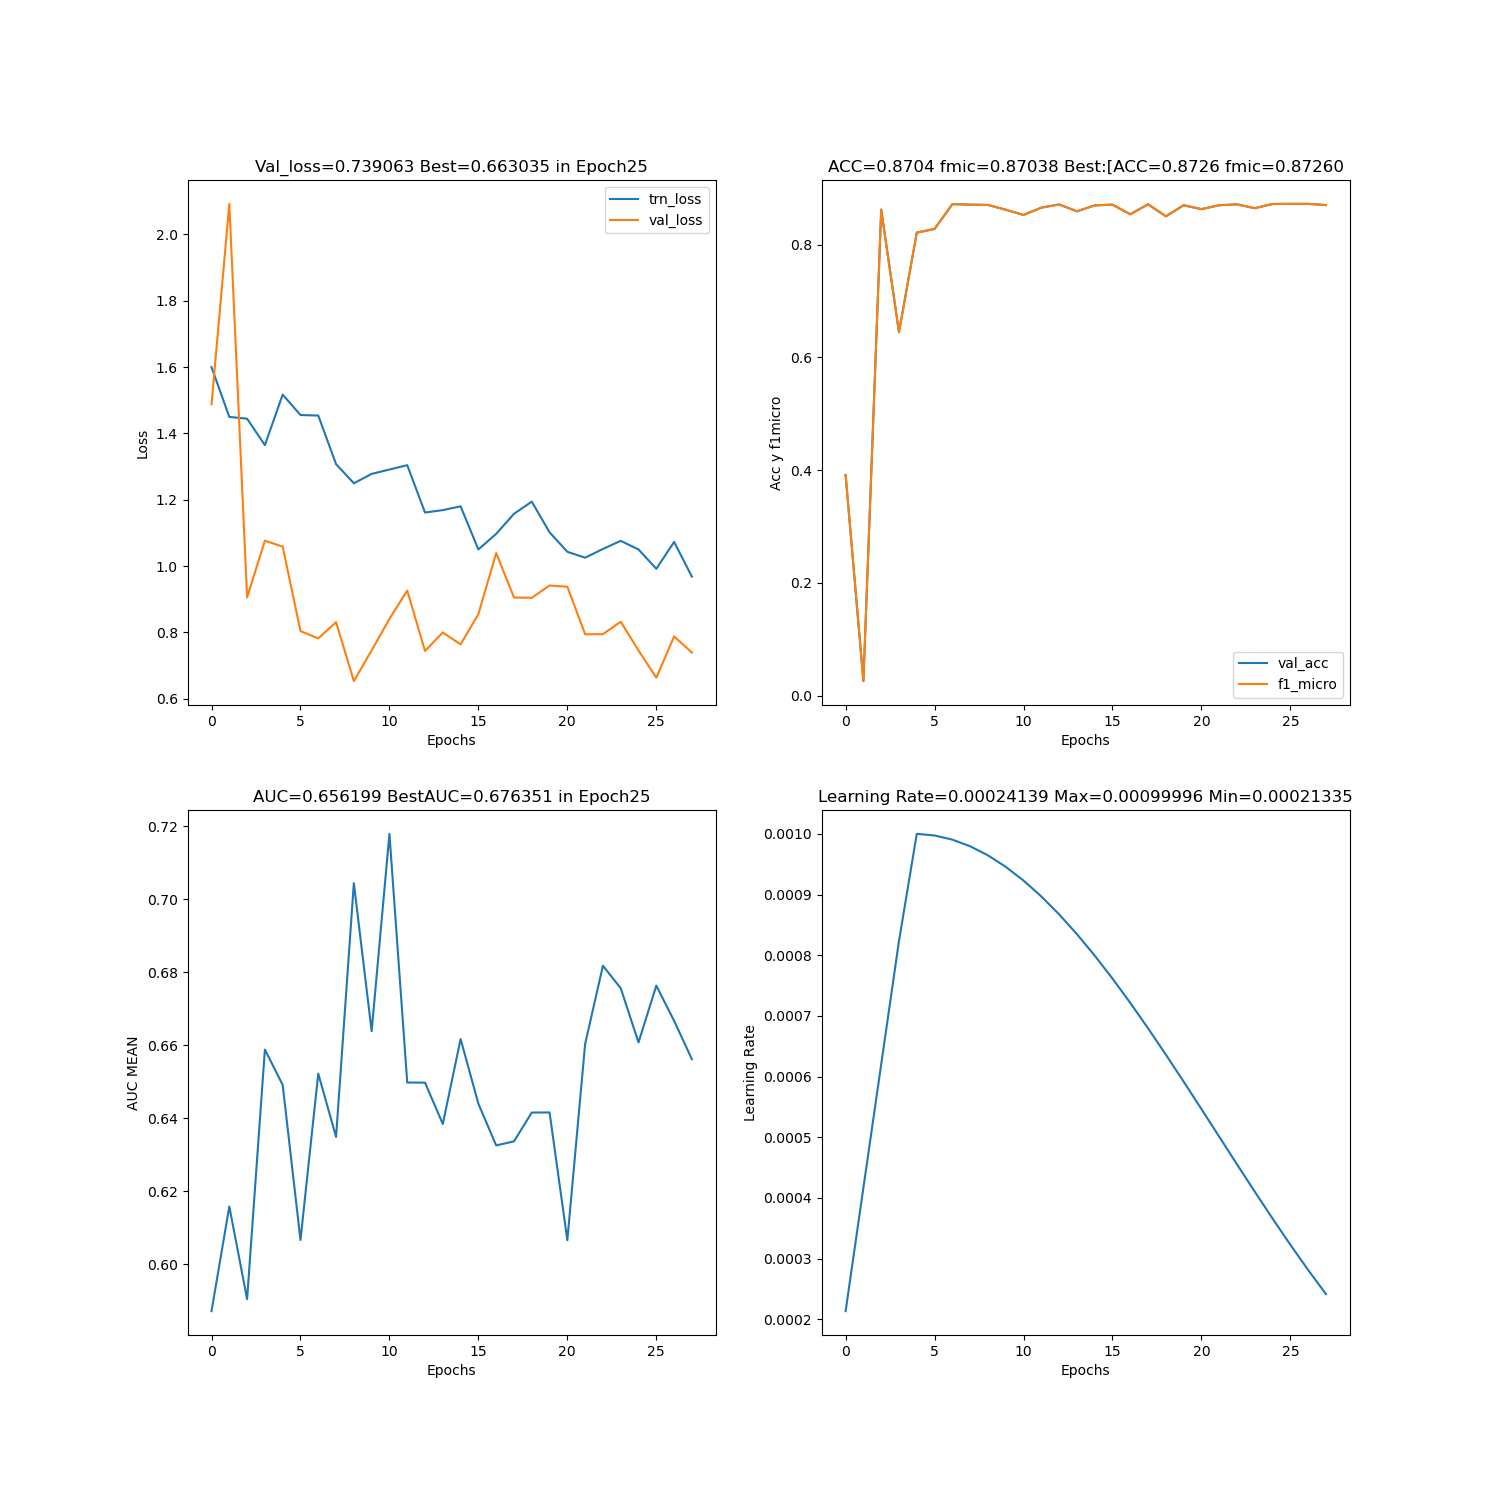

Source data for this figure (header and first rows):
, epoch, lr, tiempo, trn_loss, val_loss, val_acc, val_auc, f1_micro, f1_macro, f1_weighted, best_epoch, best_loss, best_acc, best_auc, best_f1_micro, best_f1_macro, best_f1_weighted
0, 0, 0.0002134, 11.07, 1.6, 1.488, 0.3916, 0.5871, 0.3916, 0.1695, 0.498, 0, 1.488, 0.3916, 0.5871, 0.3916, 0.1695, 0.498
1, 1, 0.0004167, 22.01, 1.45, 2.092, 0.02568, 0.6158, 0.02568, 0.0237, 0.003007, 0, 1.488, 0.3916, 0.5871, 0.3916, 0.1695, 0.498
2, 2, 0.0006201, 33.16, 1.444, 0.9053, 0.8625, 0.5904, 0.8625, 0.2099, 0.8104, 2, 0.9053, 0.8625, 0.5904, 0.8625, 0.2099, 0.8104
3, 3, 0.0008234, 44.44, 1.365, 1.077, 0.6449, 0.6588, 0.6449, 0.2196, 0.7002, 2, 0.9053, 0.8625, 0.5904, 0.8625, 0.2099, 0.8104
4, 4, 0.001, 56.02, 1.517, 1.058, 0.8216, 0.6491, 0.8216, 0.2368, 0.797, 2, 0.9053, 0.8625, 0.5904, 0.8625, 0.2099, 0.8104
5, 5, 0.0009973, 67.12, 1.455, 0.8039, 0.8281, 0.6066, 0.8281, 0.2483, 0.7976, 2, 0.9053, 0.8625, 0.5904, 0.8625, 0.2099, 0.8104
6, 6, 0.0009905, 78.05, 1.454, 0.7817, 0.8721, 0.6522, 0.8721, 0.1896, 0.8129, 6, 0.7817, 0.8721, 0.6522, 0.8721, 0.1896, 0.8129
7, 7, 0.0009795, 89.09, 1.307, 0.8308, 0.8712, 0.6349, 0.8712, 0.1862, 0.8119, 6, 0.7817, 0.8721, 0.6522, 0.8721, 0.1896, 0.8129
8, 8, 0.0009645, 100.3, 1.25, 0.6528, 0.8707, 0.7044, 0.8707, 0.2205, 0.8153, 6, 0.7817, 0.8721, 0.6522, 0.8721, 0.1896, 0.8129
9, 9, 0.0009456, 111.3, 1.278, 0.7456, 0.8622, 0.6639, 0.8622, 0.2423, 0.8149, 6, 0.7817, 0.8721, 0.6522, 0.8721, 0.1896, 0.8129
10, 10, 0.000923, 122.3, 1.291, 0.8406, 0.8529, 0.718, 0.8529, 0.2741, 0.8137, 6, 0.7817, 0.8721, 0.6522, 0.8721, 0.1896, 0.8129
11, 11, 0.0008968, 133.2, 1.304, 0.926, 0.8659, 0.6498, 0.8659, 0.2412, 0.8158, 6, 0.7817, 0.8721, 0.6522, 0.8721, 0.1896, 0.8129
12, 12, 0.0008673, 144, 1.161, 0.7438, 0.8716, 0.6498, 0.8716, 0.2225, 0.8161, 6, 0.7817, 0.8721, 0.6522, 0.8721, 0.1896, 0.8129
13, 13, 0.0008347, 154.9, 1.169, 0.7996, 0.8594, 0.6384, 0.8594, 0.238, 0.8118, 6, 0.7817, 0.8721, 0.6522, 0.8721, 0.1896, 0.8129
14, 14, 0.0007993, 165.8, 1.18, 0.7636, 0.8699, 0.6617, 0.8699, 0.2343, 0.8166, 6, 0.7817, 0.8721, 0.6522, 0.8721, 0.1896, 0.8129
15, 15, 0.0007615, 176.8, 1.05, 0.8552, 0.8712, 0.644, 0.8712, 0.2164, 0.8152, 6, 0.7817, 0.8721, 0.6522, 0.8721, 0.1896, 0.8129
16, 16, 0.0007214, 187.8, 1.097, 1.039, 0.8541, 0.6326, 0.8541, 0.1985, 0.8075, 6, 0.7817, 0.8721, 0.6522, 0.8721, 0.1896, 0.8129
17, 17, 0.0006795, 198.8, 1.157, 0.9052, 0.8719, 0.6337, 0.8719, 0.2071, 0.8146, 6, 0.7817, 0.8721, 0.6522, 0.8721, 0.1896, 0.8129
18, 18, 0.0006361, 209.8, 1.194, 0.9042, 0.8505, 0.6416, 0.8505, 0.1962, 0.8052, 6, 0.7817, 0.8721, 0.6522, 0.8721, 0.1896, 0.8129
19, 19, 0.0005916, 220.8, 1.102, 0.9412, 0.8702, 0.6416, 0.8702, 0.1979, 0.8142, 6, 0.7817, 0.8721, 0.6522, 0.8721, 0.1896, 0.8129
20, 20, 0.0005464, 231.7, 1.043, 0.9376, 0.8632, 0.6066, 0.8632, 0.2508, 0.8155, 6, 0.7817, 0.8721, 0.6522, 0.8721, 0.1896, 0.8129
21, 21, 0.0005008, 242.7, 1.025, 0.7941, 0.8702, 0.6604, 0.8702, 0.2213, 0.8152, 6, 0.7817, 0.8721, 0.6522, 0.8721, 0.1896, 0.8129
22, 22, 0.0004552, 253.8, 1.052, 0.7945, 0.8717, 0.6818, 0.8717, 0.2037, 0.8146, 6, 0.7817, 0.8721, 0.6522, 0.8721, 0.1896, 0.8129
23, 23, 0.0004101, 264.7, 1.076, 0.832, 0.8649, 0.6757, 0.8649, 0.2441, 0.8157, 6, 0.7817, 0.8721, 0.6522, 0.8721, 0.1896, 0.8129
24, 24, 0.0003658, 275.6, 1.05, 0.7452, 0.8724, 0.6608, 0.8724, 0.2103, 0.8151, 24, 0.7452, 0.8724, 0.6608, 0.8724, 0.2103, 0.8151
25, 25, 0.0003227, 286.6, 0.9917, 0.663, 0.8726, 0.6764, 0.8726, 0.2181, 0.8159, 25, 0.663, 0.8726, 0.6764, 0.8726, 0.2181, 0.8159
26, 26, 0.0002811, 297.6, 1.073, 0.7876, 0.8726, 0.6667, 0.8726, 0.2133, 0.8155, 25, 0.663, 0.8726, 0.6764, 0.8726, 0.2181, 0.8159
27, 27, 0.0002414, 308.5, 0.9681, 0.7391, 0.8704, 0.6562, 0.8704, 0.2235, 0.8156, 25, 0.663, 0.8726, 0.6764, 0.8726, 0.2181, 0.8159
